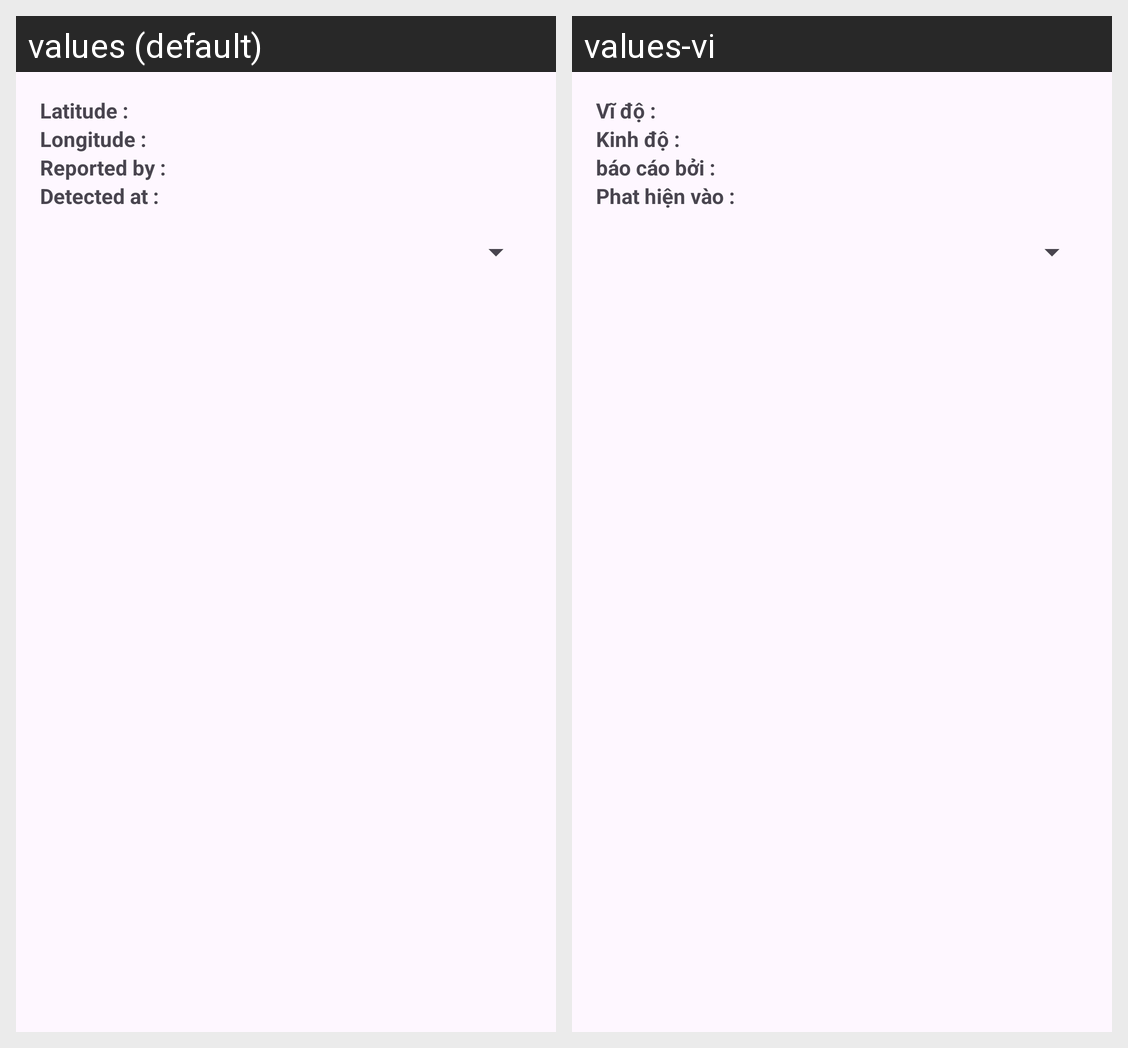

Here is an Android app screen in its default locale and in the app's own translations. Write out the translated-string differences for the strings that appear on this screen.
Android screen res/layout/dialog_pothole_details.xml rendered under 2 locales, left to right: values (default), values-vi. Device: Nexus 5 (rendered at 1080×1920; each locale shown at half size, 540×960, under a caption strip naming it); theme Theme.Authentication_UIUX.
Strings drawn on this screen, with the default value and each locale's value (text and hints the layout hard-codes, and strings that could not be matched under every locale, appear in the picture but are not listed):

Latitude
  values: Latitude :
  values-vi: Vĩ độ :

Longitude
  values: Longitude :
  values-vi: Kinh độ :

Reported_by
  values: Reported by :
  values-vi: báo cáo bởi :

Detected_at
  values: Detected at :
  values-vi: Phat hiện vào :
